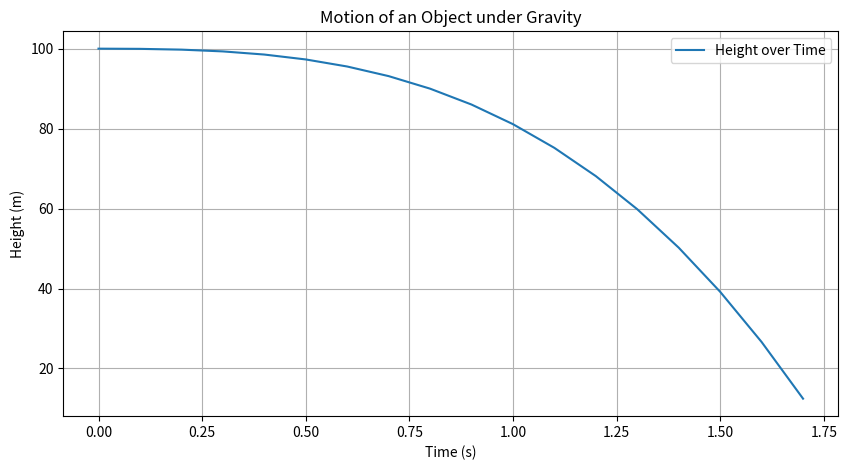

This figure's Python source:
import matplotlib.pyplot as plt

def simulate_gravity(initial_height, time_step=0.1, total_time=10):
    """
    Simulate the motion of an object under the influence of gravity.

    Parameters:
    initial_height (float): The initial height of the object in meters.
    time_step (float): The time step for the simulation in seconds. Default is 0.1 seconds.
    total_time (float): The total time for the simulation in seconds. Default is 10 seconds.

    Returns:
    list: A list of (time, height) tuples representing the motion of the object.
    """
    g = 9.81  # Acceleration due to gravity in m/s^2
    t = 0  # Initial time
    h = initial_height  # Initial height

    motion_data = []

    while t <= total_time and h >= 0:
        motion_data.append((t, h))
        t += time_step
        h -= 0.5 * g * t**2

    return motion_data

def plot_motion(motion_data):
    """
    Plot the motion of the object.

    Parameters:
    motion_data (list): A list of (time, height) tuples representing the motion of the object.

    Returns:
    None
    """
    times, heights = zip(*motion_data)

    plt.figure(figsize=(10, 5))
    plt.plot(times, heights, label="Height over Time")
    plt.xlabel("Time (s)")
    plt.ylabel("Height (m)")
    plt.title("Motion of an Object under Gravity")
    plt.legend()
    plt.grid(True)
    plt.show()

if __name__ == "__main__":
    # Example usage
    initial_height = 100  # Initial height in meters
    motion_data = simulate_gravity(initial_height)

    plot_motion(motion_data)
